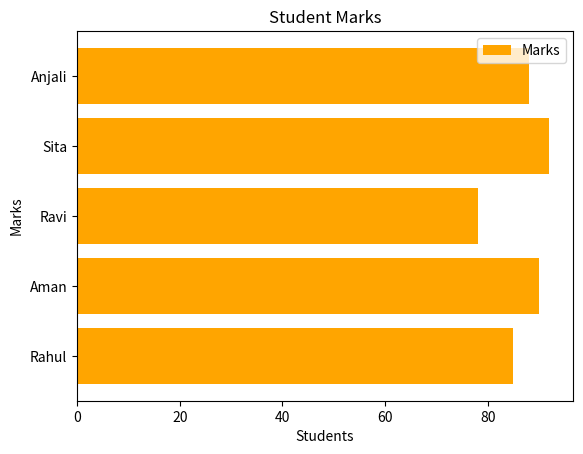

Source code (Python):
# Data for the bar chart
import matplotlib.pyplot as plt
students = ['Rahul','Aman','Ravi','Sita','Anjali']
marks = [85, 90, 78, 92, 88]
plt.barh(students, marks, color='orange', label='Marks')
plt.xlabel('Students')
plt.ylabel('Marks')
plt.title('Student Marks')
plt.legend()
plt.show()
